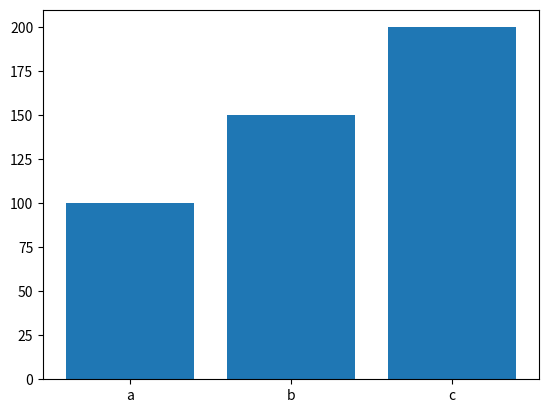

Here is the Python script that generated this plot:
import matplotlib.pyplot as plt

def generar_bar(labels, values):
    fig, ax = plt.subplots()
    ax.bar(labels, values)
    plt.show()


if __name__ == "__main__":
    labels =["a", "b", "c"]
    values = [100, 150, 200]
    generar_bar(labels, values)
    